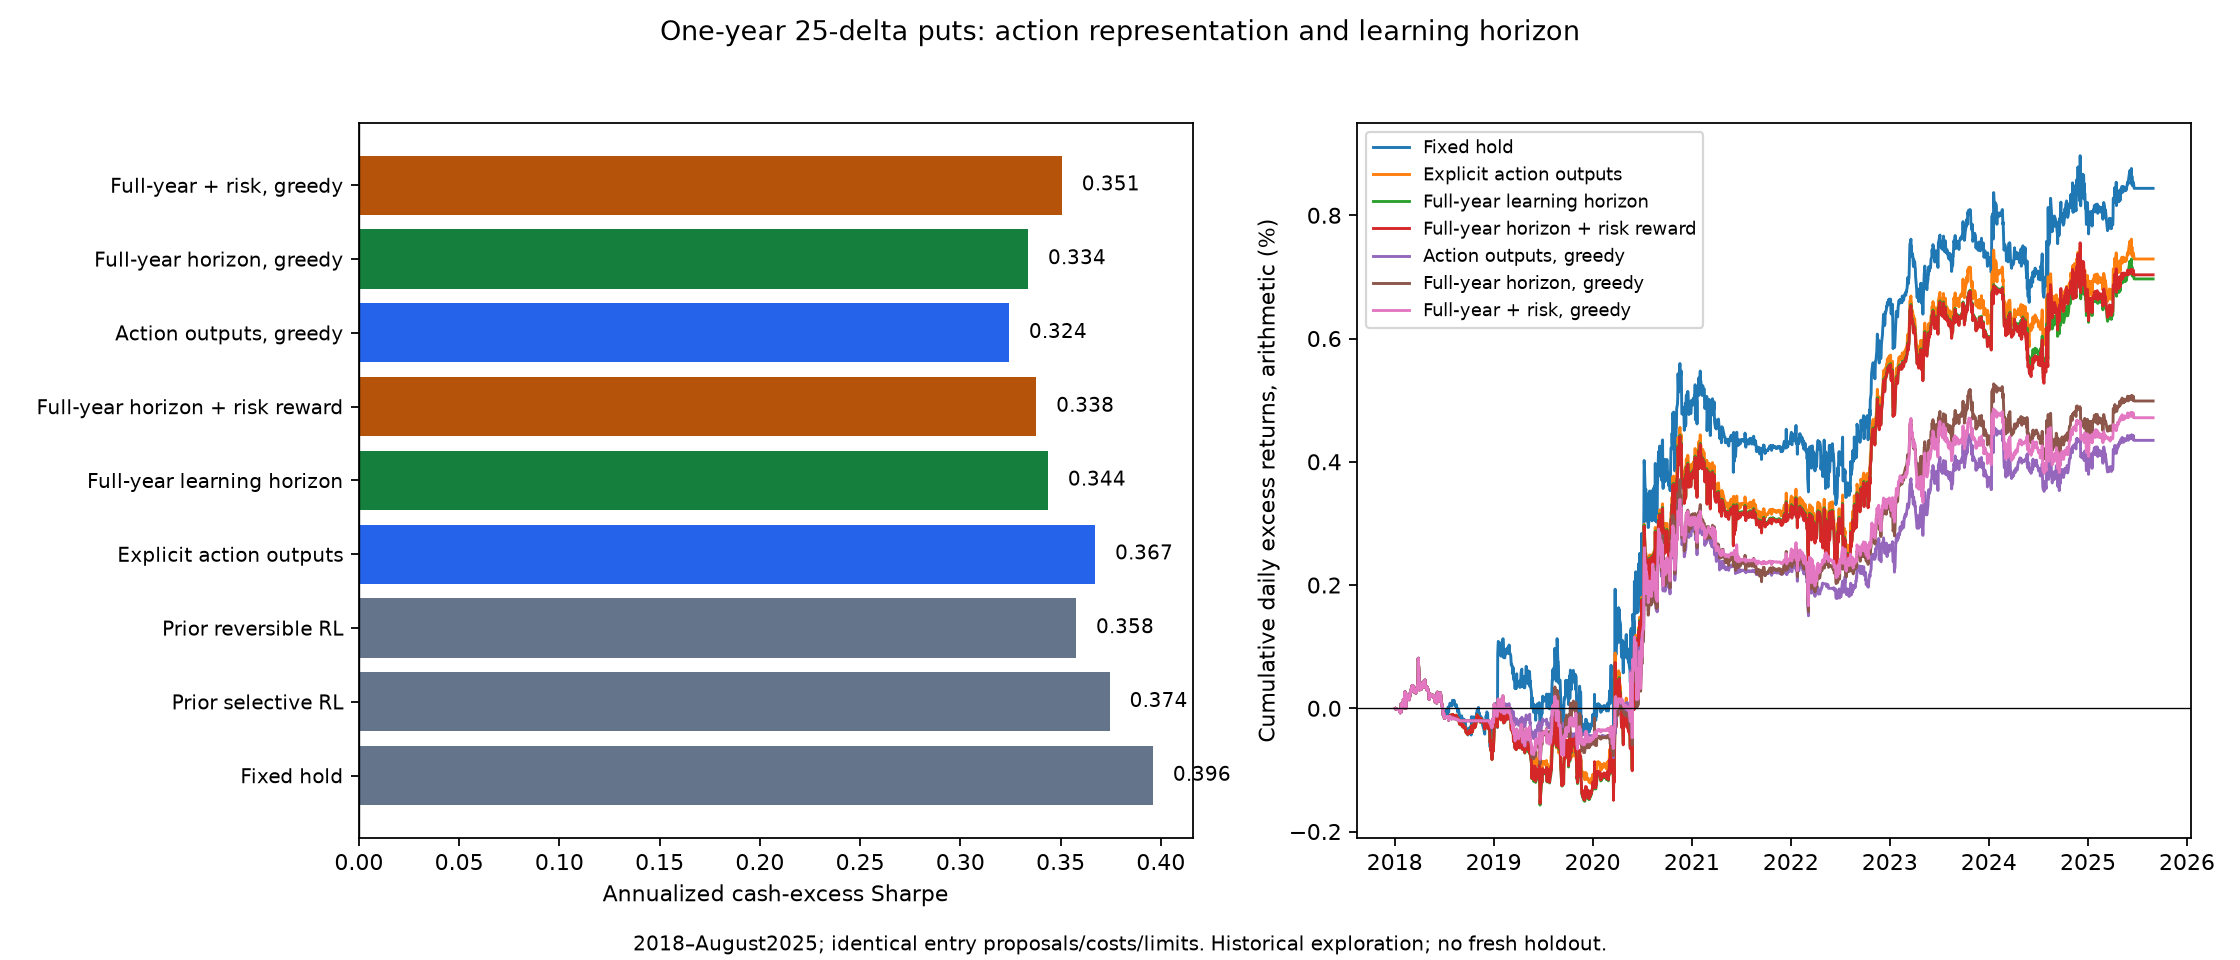

The data file committed next to this chart (first rows):
case, tenor, funded_equity, annualized_excess_sharpe, funded_cagr_pct, relative_to_cash_cagr_pct, net_excess_pnl, maximum_nav_drawdown_pct, maximum_relative_to_cash_drawdown_pct, peak_reserve_fraction, peak_stress_fraction, peak_gross_hedge_multiple, post_entry_risk_breach_days, pair_risk_breach_days, negative_cash_days, borrowing_spread_cost, entries, proposals, trims, exits, max_ledger_error, shared_cash, shared_stock_hedges, independent_ledger_error
fixed50_hold_control, 365, 10000000, 0.396, 2.724, 0.1099, 102842, -0.1269, -0.2292, 0.1575, 0.02078, 0.2097, 0, 10, 0, 0.0, 167, 529, 0, 0, 7.544826985395048e-09, True, True, 7.544826985395048e-09
fixed50_fitted_q_conservative_aligned_ru…, 365, 10000000, 0.3744, 2.716, 0.1018, 95261, -0.127, -0.2238, 0.1494, 0.01948, 0.1918, 0, 10, 0, 0.0, 173, 529, 0, 38, 7.506514521082863e-09, True, True, 7.506514521082863e-09
enriched_reversible_aligned_warmup, 365, 10000000, 0.3577, 2.711, 0.09732, 91049, -0.127, -0.2239, 0.1494, 0.01897, 0.1851, 0, 11, 0, 0.0, 171, 529, 4, 26, 7.487756192858797e-09, True, True, 7.493213161069434e-09
action_outputs_16, 365, 10000000, 0.3672, 2.709, 0.09494, 88811, -0.127, -0.2239, 0.1494, 0.01761, 0.1584, 0, 10, 0, 0.0, 174, 529, 26, 54, 7.246967470564414e-09, True, True, 7.252424438775051e-09
long_horizon_64, 365, 10000000, 0.3436, 2.705, 0.0907, 84833, -0.127, -0.2381, 0.1494, 0.01981, 0.1882, 0, 11, 0, 0.0, 173, 529, 28, 20, 8.403162610193249e-09, True, True, 8.403162610193249e-09
long_horizon_risk_64, 365, 10000000, 0.3378, 2.705, 0.09155, 85632, -0.1271, -0.2353, 0.1494, 0.01993, 0.1935, 0, 11, 0, 0.0, 173, 529, 16, 24, 7.48730144550791e-09, True, True, 7.48730144550791e-09
action_outputs_16_greedy, 365, 10000000, 0.3242, 2.67, 0.05665, 52931, -0.1081, -0.2096, 0.1025, 0.0141, 0.1043, 0, 22, 0, 0.0, 181, 529, 76, 216, 7.541757440776564e-09, True, True, 7.541757440776564e-09
long_horizon_64_greedy, 365, 10000000, 0.3337, 2.678, 0.06496, 60711, -0.1098, -0.2141, 0.1254, 0.01688, 0.167, 0, 8, 0, 0.0, 177, 529, 138, 132, 8.146798791131005e-09, True, True, 8.146798791131005e-09
long_horizon_risk_64_greedy, 365, 10000000, 0.3506, 2.675, 0.06145, 57422, -0.1023, -0.1725, 0.1025, 0.01412, 0.1176, 0, 30, 0, 0.0, 180, 529, 134, 174, 7.945345714688301e-09, True, True, 7.946255209390074e-09
